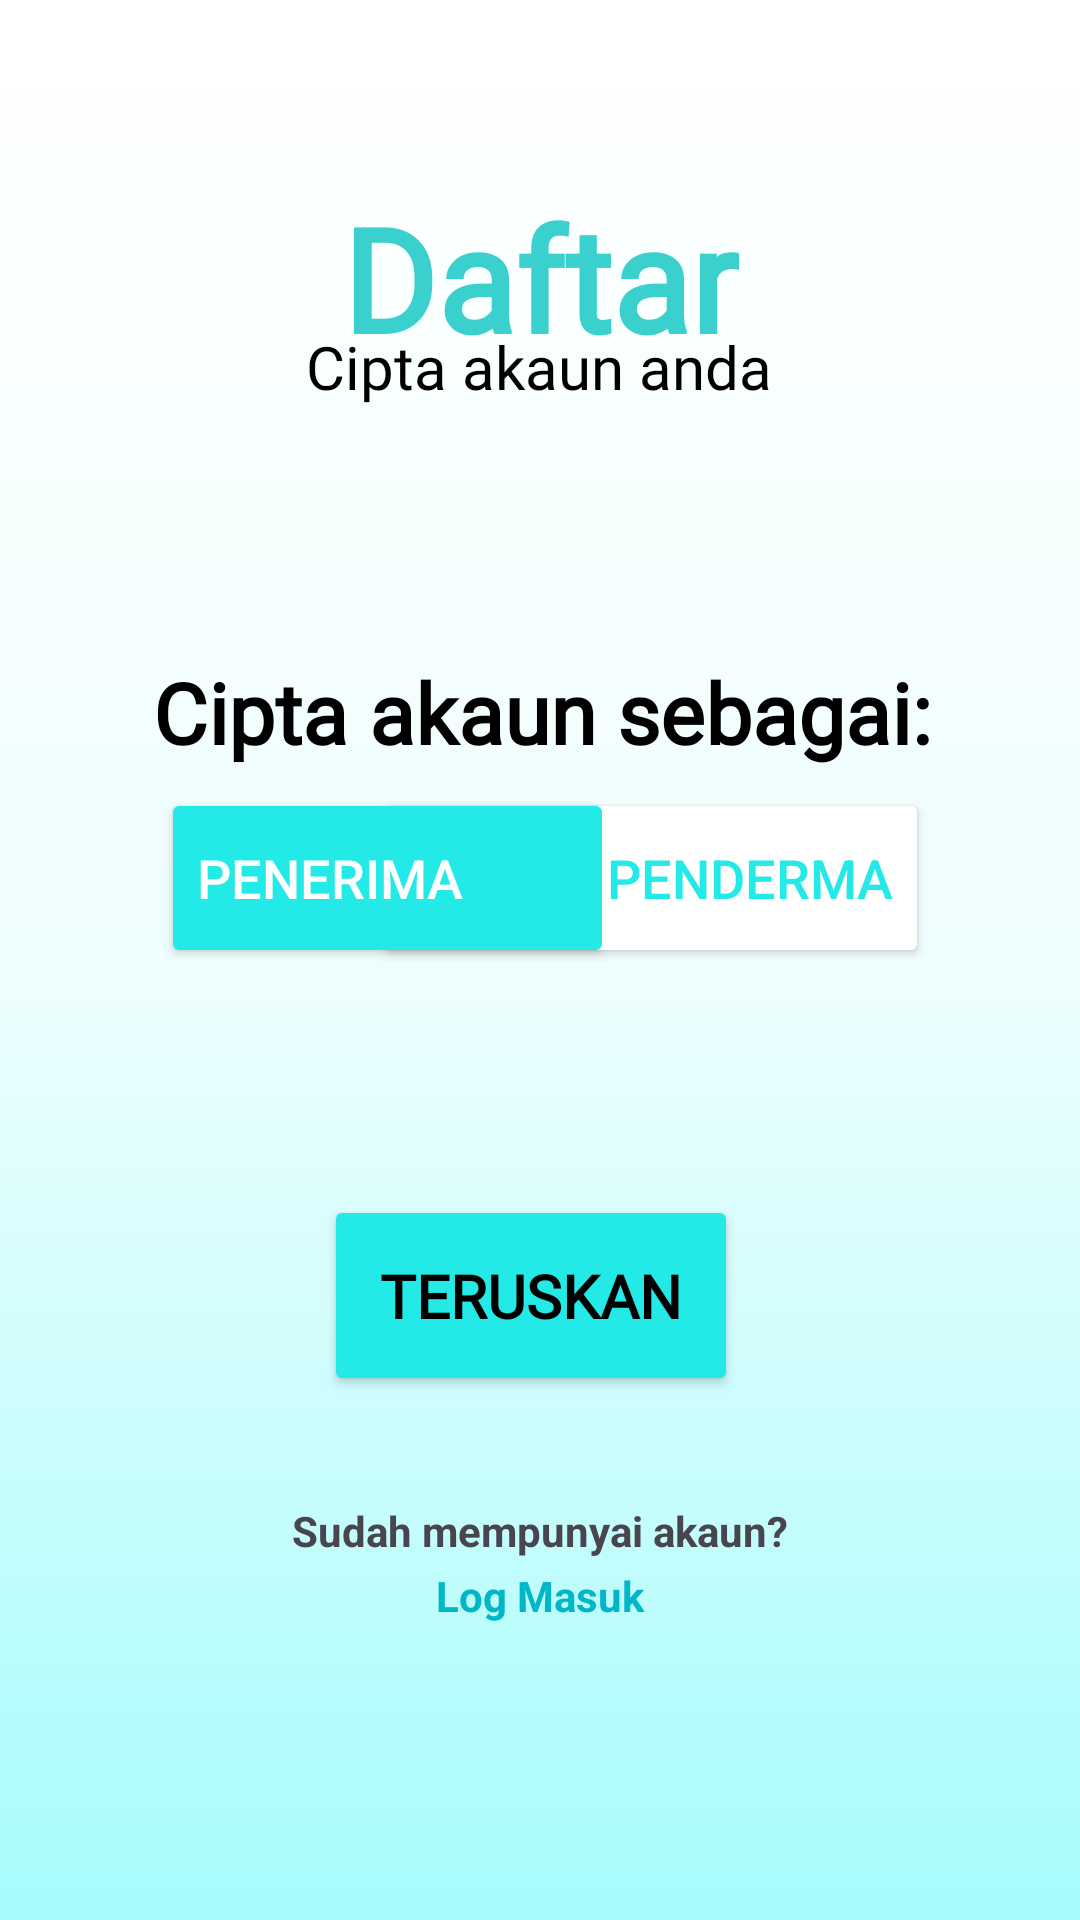

Here is an Android app screen rendered from its layout file. Give the layout XML and the strings, colors and styles it references.
<!-- AndroidManifest.xml: application theme Theme.MuamalatGo -->
<!-- res/layout/activity_signup_receiver.xml -->
<?xml version="1.0" encoding="utf-8"?>
<androidx.constraintlayout.widget.ConstraintLayout xmlns:android="http://schemas.android.com/apk/res/android"
    xmlns:app="http://schemas.android.com/apk/res-auto"
    xmlns:tools="http://schemas.android.com/tools"
    android:id="@+id/main"
    android:background="@drawable/gradient_backgroundcolor"
    android:layout_width="match_parent"
    android:layout_height="match_parent"
    tools:context=".SignupDonor">

    <Button
        android:id="@+id/button16"
        android:layout_width="138dp"
        android:layout_height="67dp"
        android:backgroundTint="@color/blue"
        android:fontFamily="@font/istok_web"
        android:text="@string/teruskan"
        android:textColor="#000000"
        android:textSize="20sp"
        android:textStyle="bold"
        app:layout_constraintBottom_toBottomOf="parent"
        app:layout_constraintEnd_toEndOf="parent"
        app:layout_constraintHorizontal_bias="0.487"
        app:layout_constraintStart_toStartOf="parent"
        app:layout_constraintTop_toTopOf="parent"
        app:layout_constraintVertical_bias="0.695" />

    <TextView
        android:id="@+id/textView40"
        android:layout_width="wrap_content"
        android:layout_height="wrap_content"
        android:text="@string/sudah_mempunyai_akaun"
        android:textStyle="bold"
        app:layout_constraintBottom_toBottomOf="parent"
        app:layout_constraintEnd_toEndOf="parent"
        app:layout_constraintStart_toStartOf="parent"
        app:layout_constraintTop_toTopOf="parent"
        app:layout_constraintVertical_bias="0.806" />

    <TextView
        android:id="@+id/textView41"
        android:layout_width="wrap_content"
        android:layout_height="wrap_content"
        android:text="@string/log_masuk"
        android:textColor="@color/darkblue"
        android:textStyle="bold"
        app:layout_constraintBottom_toBottomOf="parent"
        app:layout_constraintEnd_toEndOf="parent"
        app:layout_constraintStart_toStartOf="parent"
        app:layout_constraintTop_toTopOf="parent"
        app:layout_constraintVertical_bias="0.841" />

    <TextView
        android:id="@+id/textView42"
        android:layout_width="wrap_content"
        android:layout_height="wrap_content"
        android:fontFamily="@font/istok_web_bold"
        android:text="@string/daftar"
        android:textColor="@color/textblue"
        android:textSize="48sp"
        android:textStyle="bold"
        app:layout_constraintBottom_toBottomOf="parent"
        app:layout_constraintEnd_toEndOf="parent"
        app:layout_constraintStart_toStartOf="parent"
        app:layout_constraintTop_toTopOf="parent"
        app:layout_constraintVertical_bias="0.105" />

    <TextView
        android:id="@+id/textView43"
        android:layout_width="wrap_content"
        android:layout_height="wrap_content"
        android:fontFamily="@font/istok_web_bold"
        android:text="@string/cipta_akaun"
        android:textColor="@color/black"
        android:textSize="20sp"
        app:layout_constraintBottom_toBottomOf="parent"
        app:layout_constraintEnd_toEndOf="parent"
        app:layout_constraintHorizontal_bias="0.498"
        app:layout_constraintStart_toStartOf="parent"
        app:layout_constraintTop_toTopOf="parent"
        app:layout_constraintVertical_bias="0.177" />

    <TextView
        android:id="@+id/textView44"
        android:layout_width="wrap_content"
        android:layout_height="wrap_content"
        android:fontFamily="@font/istok_web_bold"
        android:text="@string/cipta_akaun_sebagai"
        android:textColor="@color/black"
        android:textSize="28sp"
        android:textStyle="bold"
        app:layout_constraintBottom_toBottomOf="parent"
        app:layout_constraintEnd_toEndOf="parent"
        app:layout_constraintHorizontal_bias="0.507"
        app:layout_constraintStart_toStartOf="parent"
        app:layout_constraintTop_toTopOf="parent"
        app:layout_constraintVertical_bias="0.363" />

    <Button
        android:id="@+id/button18"
        android:layout_width="185dp"
        android:layout_height="60dp"
        android:text="Penderma"
        android:textAlignment="textEnd"
        android:textColor="@color/blue"
        android:textSize="18dp"
        app:backgroundTint="@color/white"
        app:cornerRadius="120dp"
        app:layout_constraintBottom_toBottomOf="parent"
        app:layout_constraintEnd_toEndOf="parent"
        app:layout_constraintHorizontal_bias="0.712"
        app:layout_constraintStart_toStartOf="parent"
        app:layout_constraintTop_toTopOf="parent"
        app:layout_constraintVertical_bias="0.453"
        app:strokeColor="@color/blue"
        app:strokeWidth="2dp" />

    <Button
        android:id="@+id/button17"
        android:layout_width="151dp"
        android:layout_height="60dp"
        android:text="Penerima"
        android:textAlignment="textStart"
        android:textColor="@color/white"
        android:textSize="18dp"
        app:backgroundTint="@color/blue"
        app:cornerRadius="120dp"
        app:layout_constraintBottom_toBottomOf="parent"
        app:layout_constraintEnd_toEndOf="parent"
        app:layout_constraintHorizontal_bias="0.257"
        app:layout_constraintStart_toStartOf="parent"
        app:layout_constraintTop_toTopOf="parent"
        app:layout_constraintVertical_bias="0.453"
        app:strokeColor="@color/blue"
        app:strokeWidth="2dp" />

</androidx.constraintlayout.widget.ConstraintLayout>
<!-- resources referenced by this layout -->
<resources>
  <color name="black">#FF000000</color>
  <color name="blue">#23E9E7</color>
  <color name="darkblue">#00B7C8</color>
  <color name="textblue">#3AD0CE</color>
  <color name="white">#FFFFFFFF</color>
  <!-- drawable gradient_backgroundcolor (drawable) -->
  <?xml version="1.0" encoding="utf-8"?>
  <shape xmlns:android="http://schemas.android.com/apk/res/android"
      android:shape="rectangle">
      <gradient
          android:startColor="#FFFFFF"
          android:centerColor="#EFFEFE"
          android:endColor="#A5FCFB"
          android:angle="270" />
  </shape>
  <string name="cipta_akaun">Cipta akaun anda</string>
  <string name="cipta_akaun_sebagai">Cipta akaun sebagai:</string>
  <string name="daftar">Daftar</string>
  <string name="log_masuk">Log Masuk</string>
  <string name="sudah_mempunyai_akaun">Sudah mempunyai akaun?</string>
  <string name="teruskan">Teruskan</string>
  <style name="Theme.MuamalatGo" parent="Base.Theme.MuamalatGo" />
  <style name="Base.Theme.MuamalatGo" parent="Theme.Material3.DayNight.NoActionBar">
          
          
      </style>
</resources>
